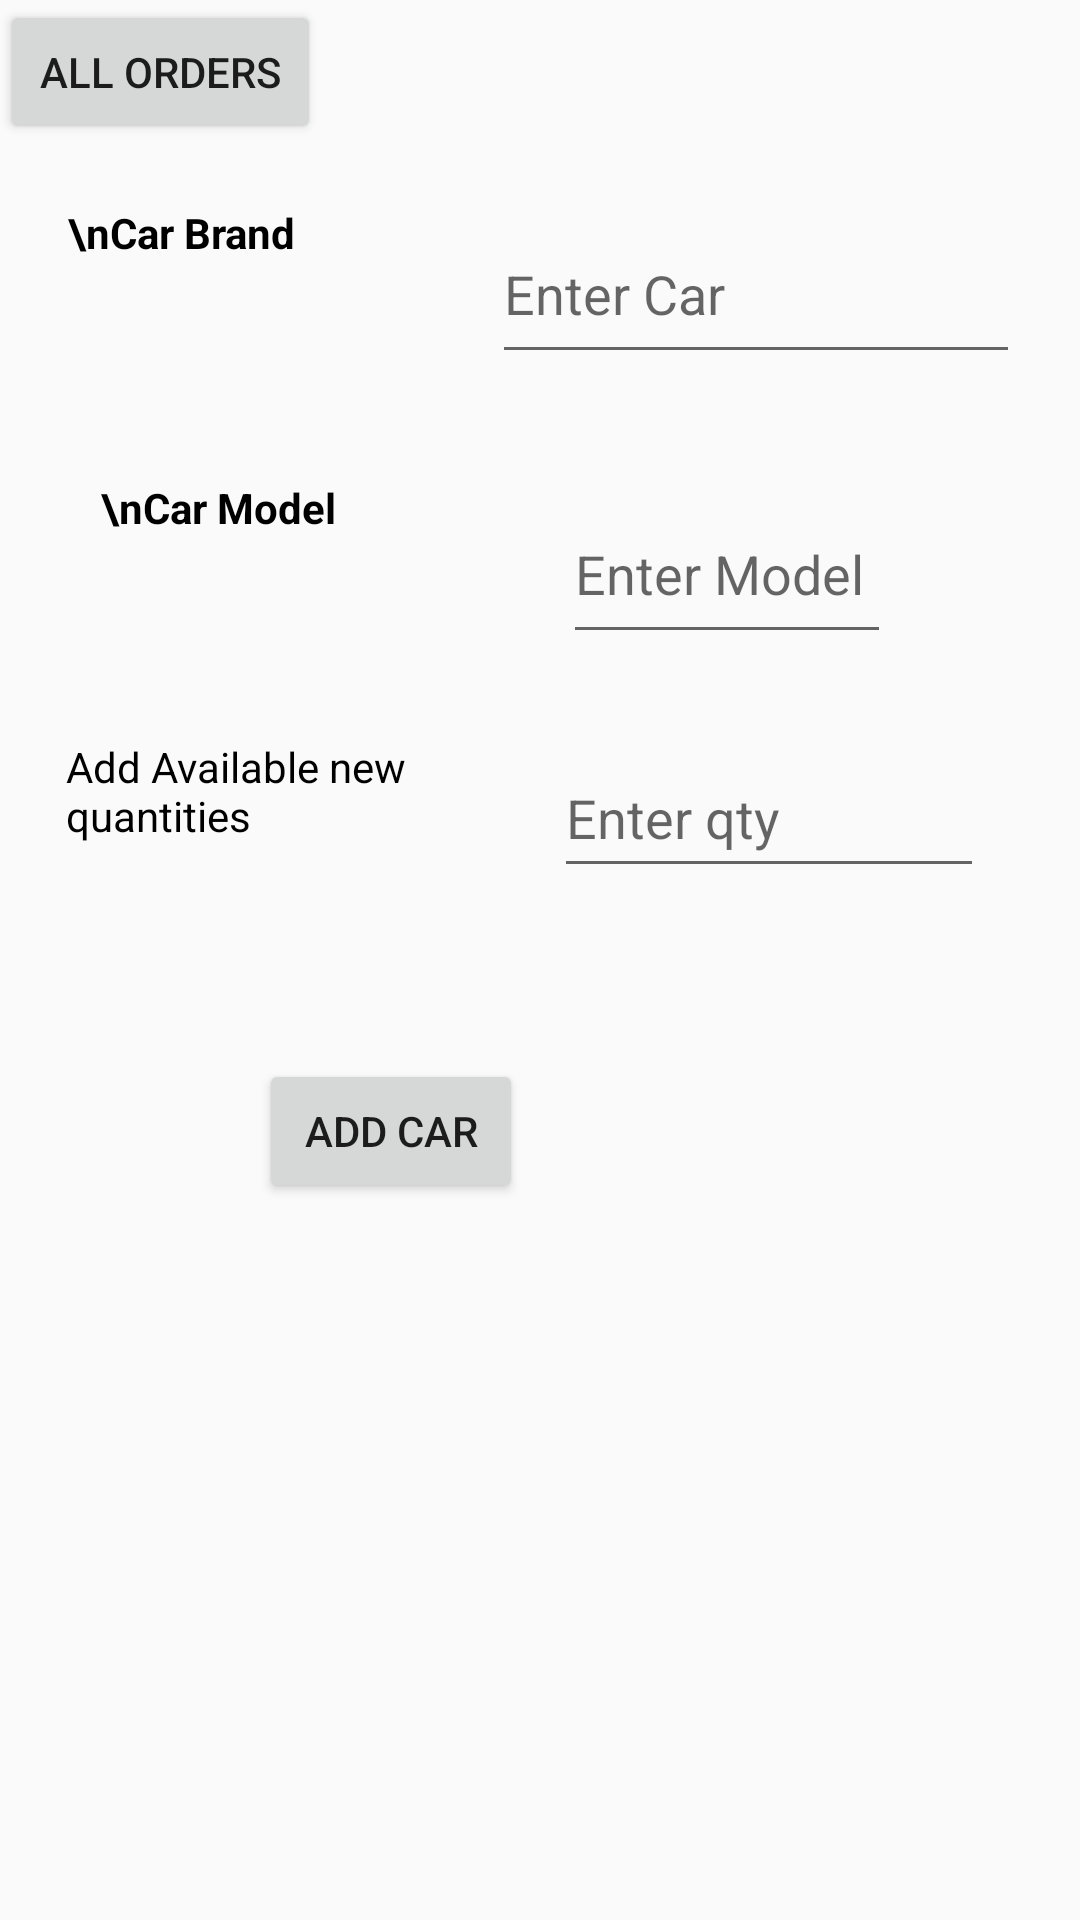

This screen was rendered from an Android layout file. Write that file and the resources it references.
<!-- AndroidManifest.xml: application theme Theme.AppCompat.DayNight.NoActionBar -->
<!-- res/layout/activity_adminpanel.xml -->
<?xml version="1.0" encoding="utf-8"?>

<android.support.constraint.ConstraintLayout xmlns:android="http://schemas.android.com/apk/res/android"
    xmlns:app="http://schemas.android.com/apk/res-auto"
    xmlns:tools="http://schemas.android.com/tools"
    android:layout_width="match_parent"
    android:layout_height="match_parent"
    tools:context=".adminpanel"
    tools:layout_editor_absoluteY="25dp">

    <TextView
        android:id="@+id/textView5"
        android:layout_width="0dp"
        android:layout_height="0dp"
        android:layout_marginBottom="37dp"
        android:layout_marginEnd="58dp"
        android:layout_marginStart="15dp"
        android:layout_marginTop="68dp"
        android:text="\nCar Brand"
        android:textAlignment="center"
        android:textColor="#000000"
        android:textStyle="bold"
        app:layout_constraintBottom_toTopOf="@+id/textView6"
        app:layout_constraintEnd_toStartOf="@+id/brand"
        app:layout_constraintStart_toStartOf="parent"
        app:layout_constraintTop_toTopOf="parent" />

    <TextView
        android:id="@+id/textView6"
        android:layout_width="0dp"
        android:layout_height="0dp"
        android:layout_marginBottom="32dp"
        android:layout_marginEnd="60dp"
        android:layout_marginStart="18dp"
        android:text="\nCar Model"
        android:textAlignment="center"
        android:textColor="#000000"
        android:textStyle="bold"
        app:layout_constraintBottom_toTopOf="@+id/textView7"
        app:layout_constraintEnd_toStartOf="@+id/model"
        app:layout_constraintStart_toStartOf="parent"
        app:layout_constraintTop_toBottomOf="@+id/textView5" />

    <TextView
        android:id="@+id/textView7"
        android:layout_width="0dp"
        android:layout_height="74dp"
        android:layout_marginBottom="320dp"
        android:layout_marginEnd="19dp"
        android:layout_marginStart="22dp"
        android:text="Add Available new quantities"
        android:textColor="#000000"
        app:layout_constraintBottom_toBottomOf="parent"
        app:layout_constraintEnd_toStartOf="@+id/qty"
        app:layout_constraintStart_toStartOf="parent"
        app:layout_constraintTop_toBottomOf="@+id/textView6" />

    <EditText
        android:id="@+id/brand"
        android:layout_width="176dp"
        android:layout_height="0dp"
        android:layout_marginBottom="37dp"
        android:layout_marginEnd="20dp"
        android:layout_marginTop="68dp"
        android:ems="10"
        android:hint="Enter Car"
        android:inputType="textPersonName"
        android:textColor="#000000"
        app:layout_constraintBottom_toTopOf="@+id/model"
        app:layout_constraintEnd_toEndOf="parent"
        app:layout_constraintStart_toEndOf="@+id/textView5"
        app:layout_constraintTop_toTopOf="parent" />

    <EditText
        android:id="@+id/model"
        android:layout_width="0dp"
        android:layout_height="0dp"
        android:layout_marginBottom="28dp"
        android:layout_marginEnd="63dp"
        android:ems="10"
        android:hint="Enter Model"
        android:textColor="#000000"
        app:layout_constraintBottom_toTopOf="@+id/qty"
        app:layout_constraintEnd_toEndOf="parent"
        app:layout_constraintStart_toEndOf="@+id/textView6"
        app:layout_constraintTop_toBottomOf="@+id/brand" />

    <EditText
        android:id="@+id/qty"
        android:layout_width="0dp"
        android:layout_height="50dp"
        android:layout_marginBottom="57dp"
        android:layout_marginEnd="32dp"
        android:ems="10"
        android:hint="Enter qty"
        android:textColor="#000000"
        app:layout_constraintBottom_toTopOf="@+id/addcar"
        app:layout_constraintEnd_toEndOf="parent"
        app:layout_constraintStart_toEndOf="@+id/textView7"
        app:layout_constraintTop_toBottomOf="@+id/model" />

    <Button
        android:id="@+id/addcar"
        android:layout_width="wrap_content"
        android:layout_height="wrap_content"
        android:layout_marginBottom="239dp"
        android:onClick="addcar"
        android:text="Add Car"
        app:layout_constraintBottom_toBottomOf="parent"
        app:layout_constraintEnd_toEndOf="parent"
        app:layout_constraintHorizontal_bias="0.318"
        app:layout_constraintStart_toStartOf="parent"
        app:layout_constraintTop_toBottomOf="@+id/qty" />

    <Button
        android:id="@+id/button"
        android:layout_width="107dp"
        android:layout_height="wrap_content"
        android:onClick="orderhis"
        android:text="All orders"
        tools:layout_editor_absoluteX="263dp"
        tools:layout_editor_absoluteY="371dp" />

</android.support.constraint.ConstraintLayout>
<!-- resources referenced by this layout -->
<resources>

</resources>
